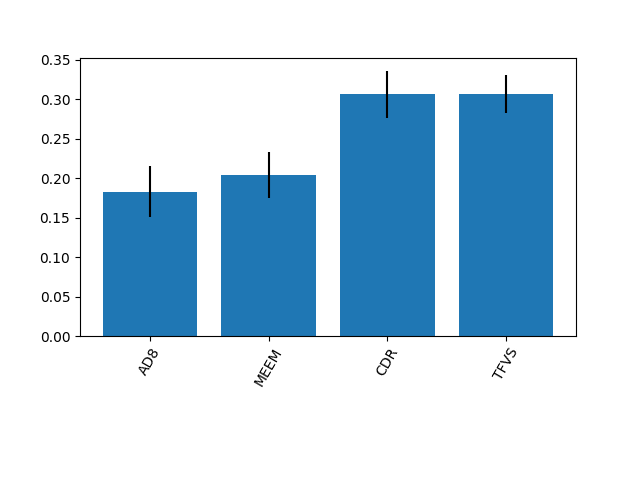

The table this chart was drawn from, first rows:
0.18297295220913337, 0.2040677961058361, 0.3061742674068227, 0.3067849842782079
0.03191, 0.02865, 0.02993, 0.02429
